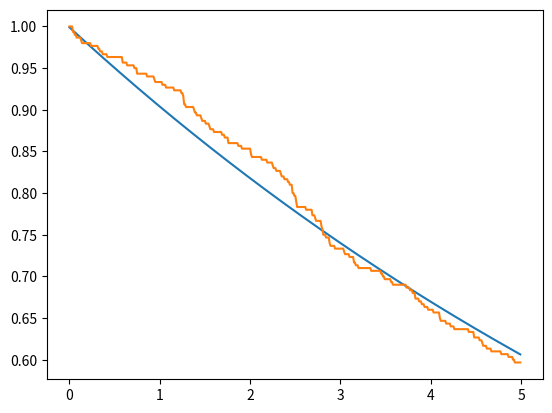
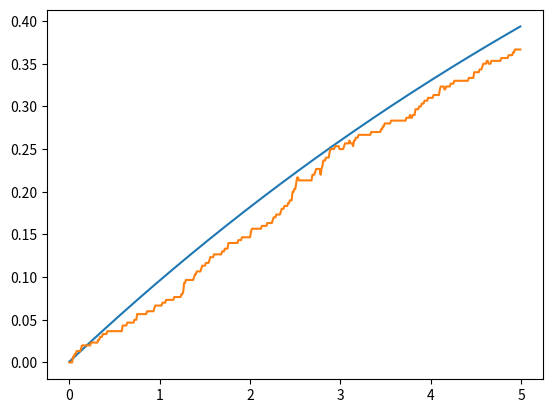
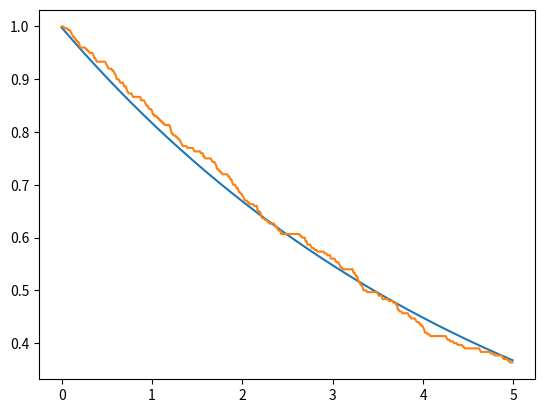
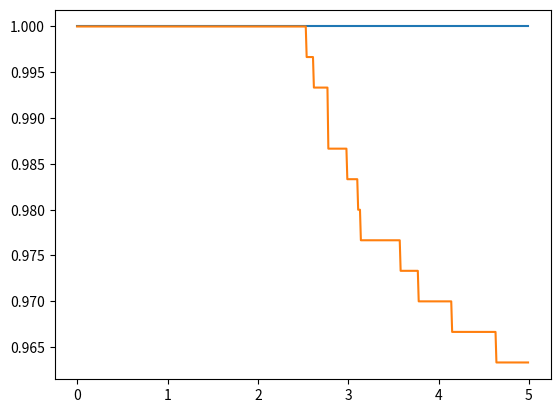

Reproduce these figures in Python, in order.
from matplotlib.pyplot import *
import numpy as np
from scipy.linalg import expm
import math as math
nex=4
sigmas = np.kron(np.array([[0,1],[0 for i in range(2)]]),np.eye(nex))
sigmen = sigmas.transpose()
def a(x):
    mat = np.array([[0 for i in range(x)] for j in range(x)])
    acum=0
    for y in range(1,x):
        acum=acum+1
        mat[y-1][y]=float(math.sqrt(acum))
    return(mat)
a = np.kron(np.eye(2),a(nex))
adag = a.transpose()
Hjc = np.matmul(sigmas,sigmen)+np.matmul(adag,a)+(np.matmul(adag,sigmen)+np.matmul(a,sigmas))/1000
e1 = np.array([0,1,0,0,0,0,0,0])
d1 = np.array([[0 for i in range(2*nex)],e1,[0 for i in range(2*nex)],[0 for i in range(2*nex)],[0 for i in range(2*nex)],[0 for i in range(2*nex)],[0 for i in range(2*nex)],[0 for i in range(2*nex)]])
S1 = np.sqrt(0.1)*sigmen
S1d = S1.transpose()
S2 = np.sqrt(0.2)*a
S2d = S2.transpose()
Hju = Hjc-0.5j*(np.matmul(S1d,S1)+np.matmul(S2d,S2))
ene=500
nst=300
emas_gg=[]
eqju_gg=[]
eqav_gg=[0 for i in range(ene)]
emas_ee=[]
eqju_ee=[]
eqav_ee=[0 for i in range(ene)]
emas_00=[]
eqju_00=[]
eqav_00=[0 for i in range(ene)]
emas_11=[]
eqju_11=[]
eqav_11=[0 for i in range(ene)]

deltat=5/ene
tiempo=[deltat*i for i in range (ene)]
#ecuacion maestra
for i in range (0,ene):
    mat = d1
    mat = mat -deltat*1j*( np.matmul(Hjc,mat)- np.matmul(mat,Hjc) )
    mat = mat +deltat*0.5*( 2*np.matmul(S1,np.matmul(mat,S1d)) -1*np.matmul(mat,np.matmul(S1d,S1)) -1*np.matmul(S1d,np.matmul(S1,mat)) )
    mat = mat +deltat*0.5*( 2*np.matmul(S2,np.matmul(mat,S2d)) -1*np.matmul(mat,np.matmul(S2d,S2)) -1*np.matmul(S2d,np.matmul(S2,mat)) )
    d1 = mat
    emas_gg.append(np.abs(np.matmul(mat,np.matmul(sigmas,sigmen)).trace()))
    emas_ee.append(np.abs(np.matmul(mat,np.matmul(sigmen,sigmas)).trace()))
    emas_00.append(np.abs(np.matmul(mat,np.matmul(adag,a)).trace()))
    emas_11.append(np.abs(np.matmul(mat,np.matmul(a,adag)).trace()))

#quantum jumps
for m in range(0,nst):
    for n in range(0,ene):
        vec = e1
        aver = np.array([0,0,0,0])
        rn1=np.random.random_sample()
        rn2=np.random.random_sample()
        deltap1= deltat*np.abs(np.dot(np.matmul(S1,vec),np.matmul(S1,vec)))
        deltap2= deltat*np.abs(np.dot(np.matmul(S2,vec),np.matmul(S2,vec)))
        def tongo(v): #normalización de vectores
            norm = np.linalg.norm(v)
            if (norm == 0):
               return v
            else:
               return v/norm
        if(deltap1+deltap2==0): #evitar que la normalización se indefina si ambos deltap son 0
          deltasum = 0.001
        else:
          deltasum = deltap1+deltap2
        if(rn1<deltasum):
           if(rn2<=(deltap1/deltasum)):
              vec=tongo(np.matmul(S1,vec))
           else:
              vec=tongo(np.matmul(S2,vec))
        else:
           vec=tongo(np.matmul(expm(-1j*deltat*Hju),vec))
        aver_gg= np.matmul(sigmen,vec)
        aver_ee= np.matmul(sigmas,vec)
        aver_00= np.matmul(a,vec)
        aver_11= np.matmul(adag,vec)
        eqju_gg.append(np.abs(np.dot(aver_gg,aver_gg)))
        eqju_ee.append(np.abs(np.dot(aver_ee,aver_ee)))
        eqju_00.append(np.abs(np.dot(aver_00,aver_00)))
        eqju_11.append(np.abs(np.dot(aver_11,aver_11)))
        e1 = vec
        eqav_gg[n]=eqav_gg[n]+(np.abs(np.dot(aver_gg,aver_gg)))/nst
        eqav_ee[n]=eqav_ee[n]+(np.abs(np.dot(aver_ee,aver_ee)))/nst
        eqav_00[n]=eqav_00[n]+(np.abs(np.dot(aver_00,aver_00)))/nst
        eqav_11[n]=eqav_11[n]+(np.abs(np.dot(aver_11,aver_11)))/nst
    e1 = np.array([0,1,0,0,0,0,0,0])

figure()
plot(tiempo,emas_gg)
plot(tiempo,eqav_gg)
savefig('pobg.png')

figure()
plot(tiempo,emas_ee)
plot(tiempo,eqav_ee)
savefig('pobe.png')

figure()
plot(tiempo,emas_00)
plot(tiempo,eqav_00)
savefig('pob0.png')

figure()
plot(tiempo,emas_11)
plot(tiempo,eqav_11)
savefig('pob1.png')
